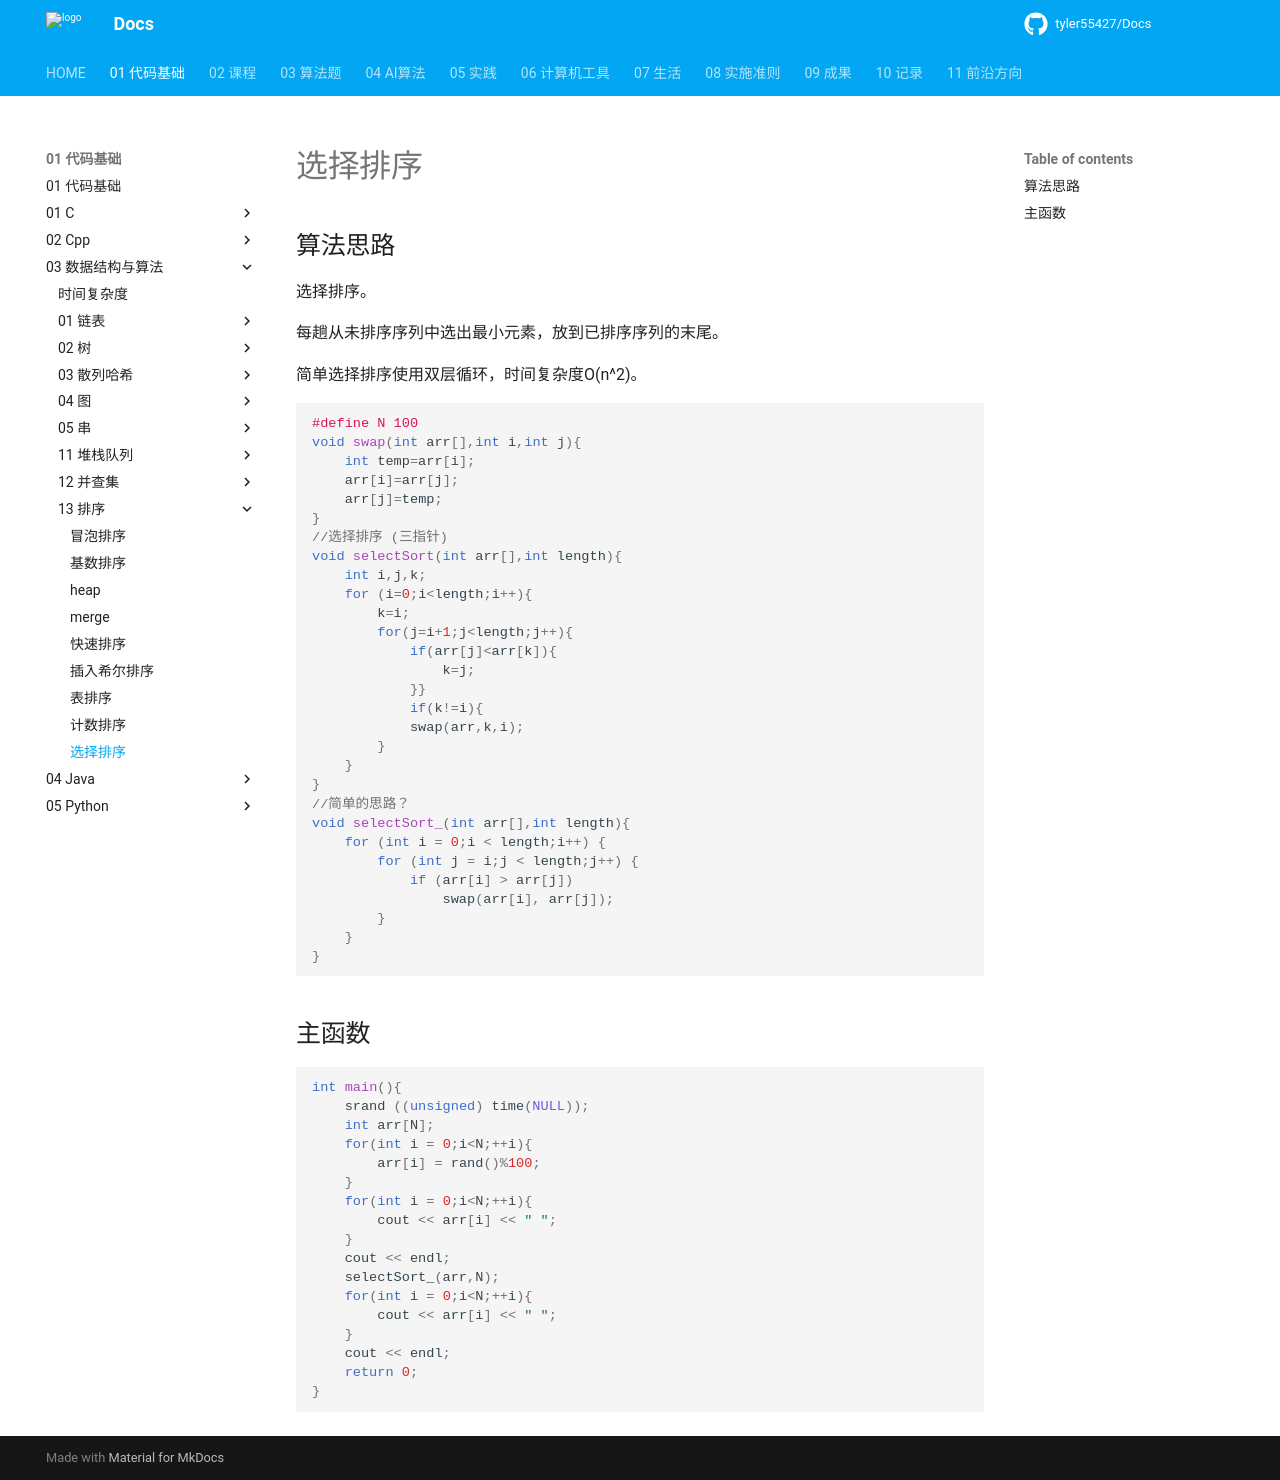

repository: tyler55427/Docs · page: 01_代码基础/03_数据结构与算法/13_排序/选择排序/index.html · generator: mkdocs

# 选择排序

## 算法思路

选择排序。

每趟从未排序序列中选出最小元素，放到已排序序列的末尾。

简单选择排序使用双层循环，时间复杂度O(n^2)。

```cpp
#define N 100
void swap(int arr[],int i,int j){
	int temp=arr[i];
	arr[i]=arr[j];
	arr[j]=temp;
}
//选择排序 (三指针)
void selectSort(int arr[],int length){
	int i,j,k;
	for (i=0;i<length;i++){
		k=i;
		for(j=i+1;j<length;j++){
			if(arr[j]<arr[k]){
				k=j;
			}}
			if(k!=i){
			swap(arr,k,i);
		}
	}
}
//简单的思路？
void selectSort_(int arr[],int length){
    for (int i = 0;i < length;i++) {
        for (int j = i;j < length;j++) {
            if (arr[i] > arr[j])
                swap(arr[i], arr[j]);
        }
    }
}
```

## 主函数

```cpp
int main(){
    srand ((unsigned) time(NULL));
    int arr[N];
    for(int i = 0;i<N;++i){
        arr[i] = rand()%100;
    }
    for(int i = 0;i<N;++i){
        cout << arr[i] << " ";
    }
    cout << endl;
    selectSort_(arr,N);
    for(int i = 0;i<N;++i){
        cout << arr[i] << " ";
    }
    cout << endl;
    return 0;
}
```
